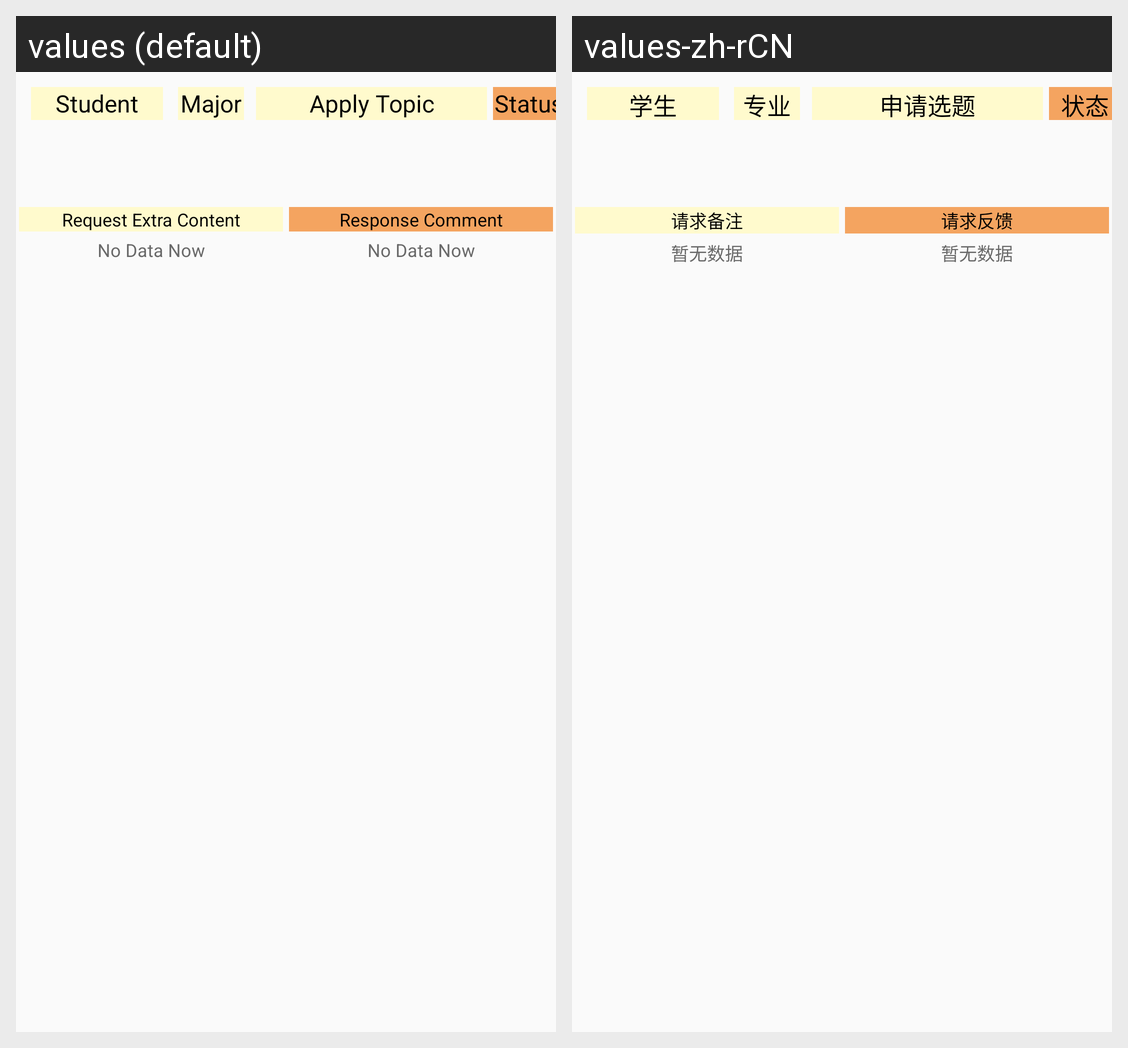

This grid shows one Android layout under two languages. Give, for every string resource on the screen, its name, the default text and each shown locale's text.
Android screen res/layout/receive_list_item.xml rendered under 2 locales, left to right: values (default), values-zh-rCN. Device: Nexus 5 (rendered at 1080×1920; each locale shown at half size, 540×960, under a caption strip naming it); theme AppTheme.
Strings drawn on this screen, with the default value and each locale's value (text and hints the layout hard-codes, and strings that could not be matched under every locale, appear in the picture but are not listed):

student_label
  values: Student
  values-zh-rCN: 学生

major_label
  values: Major
  values-zh-rCN: 专业

student_topic
  values: Apply Topic
  values-zh-rCN: 申请选题

status
  values: Status
  values-zh-rCN: 状态

request_extra
  values: Request Extra Content
  values-zh-rCN: 请求备注

response_extra
  values: Response Comment
  values-zh-rCN: 请求反馈

no_data_notice
  values: No Data Now
  values-zh-rCN: 暂无数据
